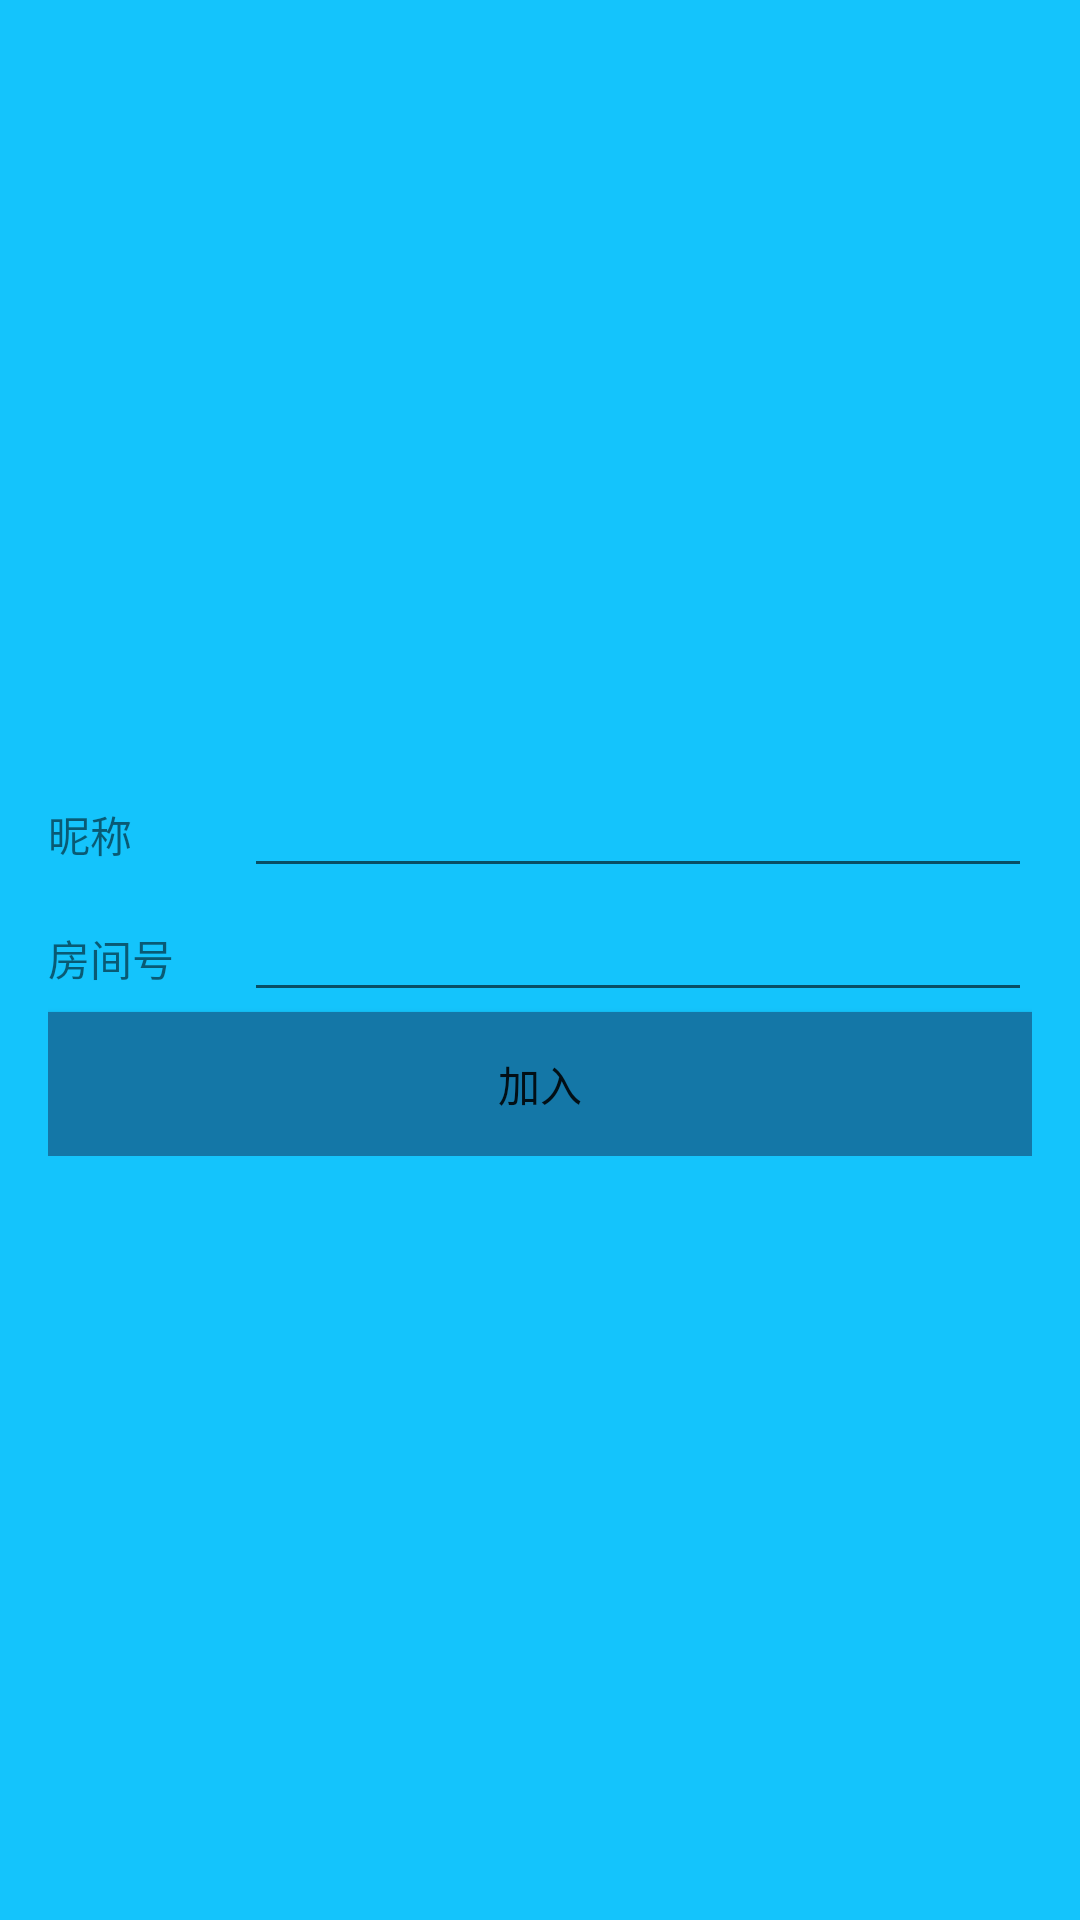

Reconstruct the res/layout file that produces this screen, plus the resources it refers to.
<!-- AndroidManifest.xml: activity theme MyTheme -->
<!-- res/layout/activity_login.xml -->
<RelativeLayout xmlns:android="http://schemas.android.com/apk/res/android"
    xmlns:tools="http://schemas.android.com/tools"
    android:layout_width="match_parent"
    android:layout_height="match_parent"
    android:background="@color/loginBackground"
    android:paddingBottom="@dimen/activity_vertical_margin"
    android:paddingLeft="@dimen/activity_horizontal_margin"
    android:paddingRight="@dimen/activity_horizontal_margin"
    android:paddingTop="@dimen/activity_vertical_margin"
    tools:context="com.example.globalchat.LoginActivity">

    <LinearLayout
        android:layout_width="match_parent"
        android:layout_height="wrap_content"
        android:layout_centerInParent="true"
        android:orientation="vertical">

        <LinearLayout
            android:layout_width="match_parent"
            android:layout_height="wrap_content"
            android:orientation="horizontal">

            <TextView
                android:layout_width="0dp"
                android:layout_height="wrap_content"
                android:layout_weight="1"
                android:text="@string/loginNameStr" />

            <EditText

                android:id="@+id/loginNameEdit"
                android:layout_width="0dp"
                android:layout_height="wrap_content"
                android:layout_weight="4" />
        </LinearLayout>

        <LinearLayout
            android:layout_width="match_parent"
            android:layout_height="wrap_content"
            android:orientation="horizontal">

            <TextView
                android:layout_width="0dp"
                android:layout_height="wrap_content"
                android:layout_weight="1"
                android:text="@string/loginRoomStr" />

            <EditText

                android:id="@+id/loginRoomEdit"
                android:layout_width="0dp"
                android:layout_height="wrap_content"
                android:layout_weight="4" />
        </LinearLayout>

        <Button
            android:id="@+id/loginBtn"
            android:layout_width="match_parent"
            android:layout_height="wrap_content"
            android:background="@color/loginBtnBackground"
            android:text="@string/loginBtnStr" />
    </LinearLayout>

</RelativeLayout>
<!-- resources referenced by this layout -->
<resources>
  <color name="loginBackground">#14c4fc</color>
  <color name="loginBtnBackground">#1477a7</color>
  <dimen name="activity_horizontal_margin">16dp</dimen>
  <dimen name="activity_vertical_margin">16dp</dimen>
  <string name="loginBtnStr">加入</string>
  <string name="loginNameStr">昵称</string>
  <string name="loginRoomStr">房间号</string>
  <style name="MyTheme" parent="Theme.AppCompat.Light.NoActionBar">
          
      </style>
</resources>
